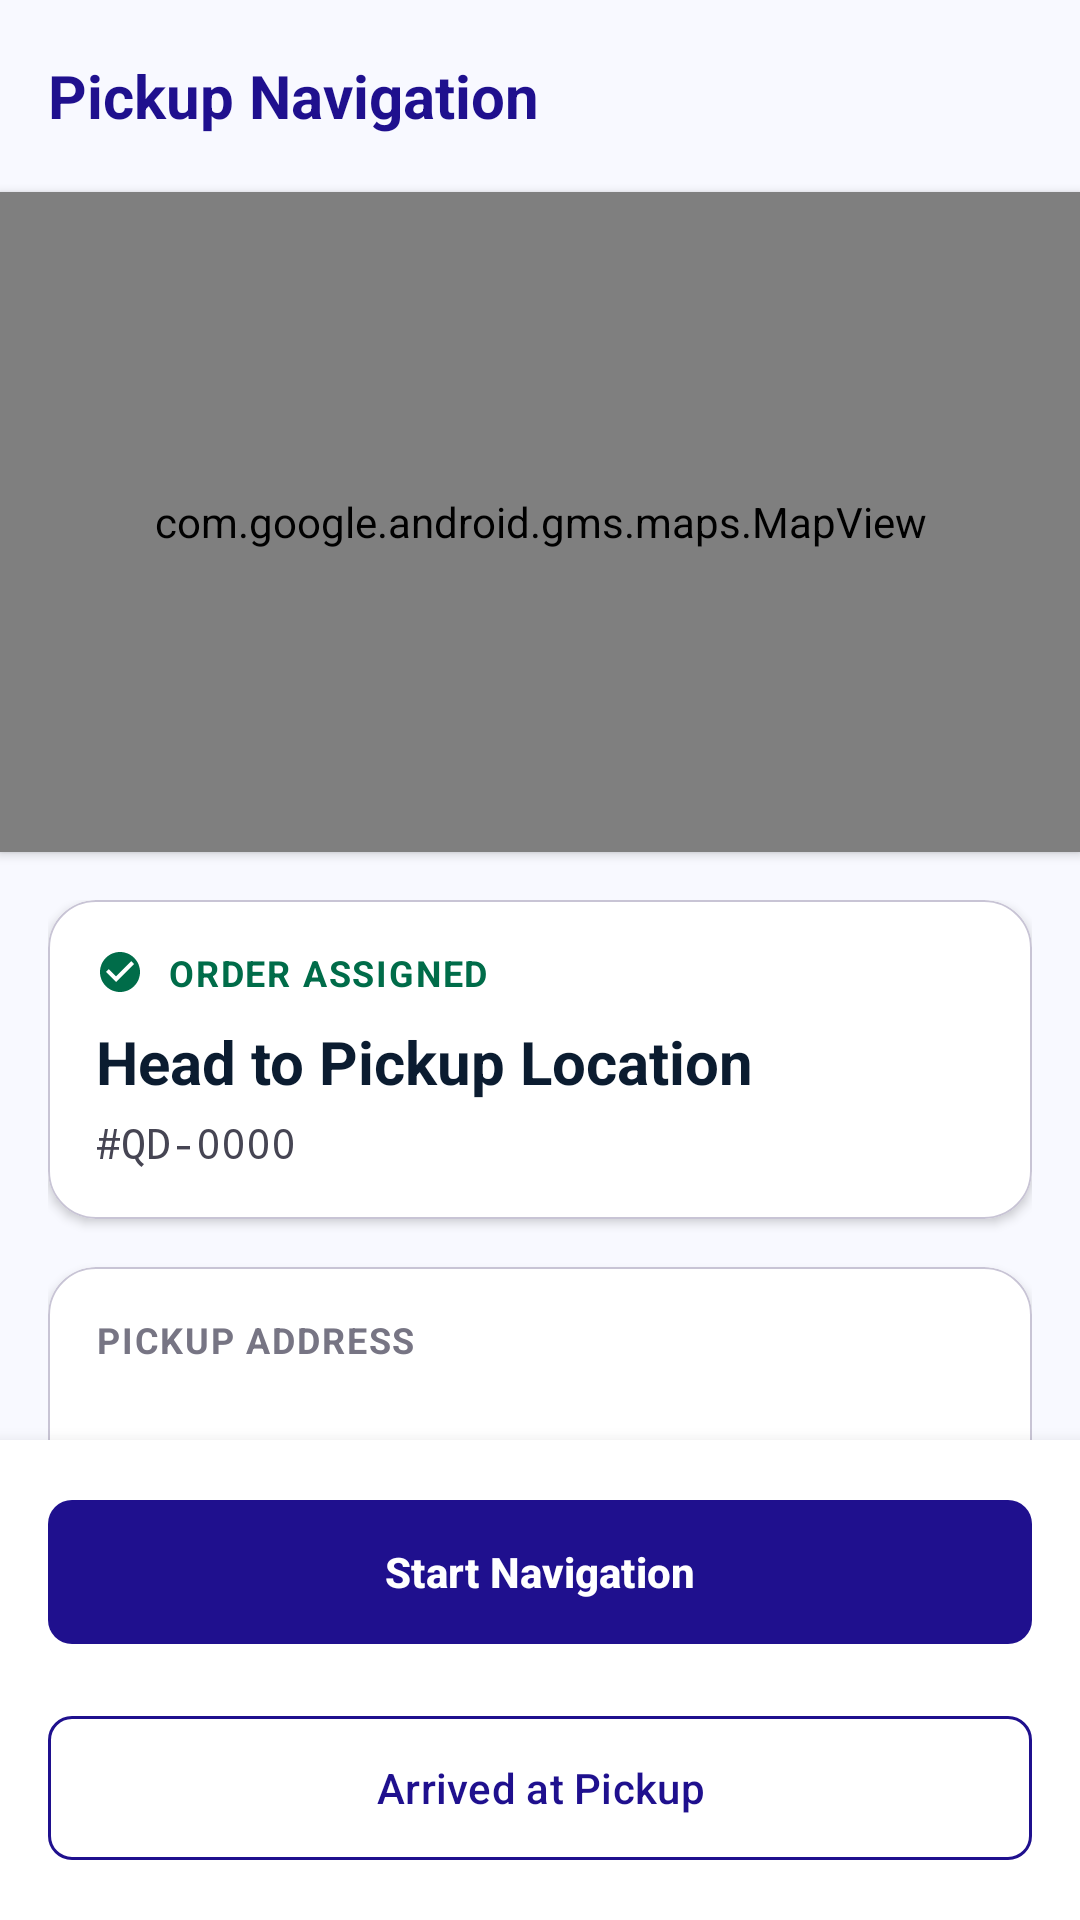

Layout XML and referenced resources for this Android screen:
<!-- AndroidManifest.xml: application theme Theme.Quick_Drop -->
<!-- res/layout/fragment_destination_delivery.xml -->
<?xml version="1.0" encoding="utf-8"?>
<androidx.constraintlayout.widget.ConstraintLayout xmlns:android="http://schemas.android.com/apk/res/android"
    xmlns:app="http://schemas.android.com/apk/res-auto"
    xmlns:tools="http://schemas.android.com/tools"
    android:layout_width="match_parent"
    android:layout_height="match_parent"
    android:background="@color/vf_background">

    <com.google.android.material.appbar.AppBarLayout
        android:id="@+id/appBar"
        android:layout_width="match_parent"
        android:layout_height="wrap_content"
        android:background="@color/vf_background"
        app:elevation="0dp"
        app:layout_constraintTop_toTopOf="parent">

        <androidx.appcompat.widget.Toolbar
            android:id="@+id/toolbar"
            android:layout_width="match_parent"
            android:layout_height="?attr/actionBarSize"
            app:navigationIcon="@drawable/ic_arrow_back"
            app:navigationIconTint="@color/vf_on_background">

            <TextView
                style="@style/Stitch.Typography.TitleLarge"
                android:layout_width="wrap_content"
                android:layout_height="wrap_content"
                android:text="Pickup Navigation"
                android:textColor="@color/vf_primary" />
        </androidx.appcompat.widget.Toolbar>
    </com.google.android.material.appbar.AppBarLayout>

    
    <com.google.android.material.card.MaterialCardView
        android:id="@+id/cvMapContainer"
        style="@style/Stitch.Card.Level1"
        android:layout_width="match_parent"
        android:layout_height="220dp"
        app:cardCornerRadius="0dp"
        app:strokeWidth="0dp"
        app:layout_constraintTop_toBottomOf="@id/appBar">

        <com.google.android.gms.maps.MapView
            android:id="@+id/mapViewDest"
            android:layout_width="match_parent"
            android:layout_height="match_parent" />
    </com.google.android.material.card.MaterialCardView>

    <androidx.core.widget.NestedScrollView
        android:layout_width="match_parent"
        android:layout_height="0dp"
        android:fillViewport="true"
        android:clipToPadding="false"
        app:layout_behavior="@string/appbar_scrolling_view_behavior"
        app:layout_constraintBottom_toTopOf="@id/bottomActions"
        app:layout_constraintTop_toBottomOf="@id/cvMapContainer">

        <LinearLayout
            android:layout_width="match_parent"
            android:layout_height="wrap_content"
            android:orientation="vertical"
            android:padding="@dimen/stitch_margin_mobile"
            android:paddingBottom="160dp">

            <com.google.android.material.card.MaterialCardView
                style="@style/Stitch.Card.Level1"
                android:layout_width="match_parent"
                android:layout_height="wrap_content">

                <LinearLayout
                    android:layout_width="match_parent"
                    android:layout_height="wrap_content"
                    android:orientation="vertical"
                    android:padding="@dimen/stitch_md">

                    <LinearLayout
                        android:layout_width="match_parent"
                        android:layout_height="wrap_content"
                        android:gravity="center_vertical"
                        android:orientation="horizontal">
                        <ImageView
                            android:layout_width="16dp"
                            android:layout_height="16dp"
                            app:srcCompat="@drawable/ic_check_circle"
                            app:tint="@color/vf_secondary"
                            android:contentDescription="Status Icon" />
                        <TextView
                            style="@style/Stitch.Typography.LabelMedium"
                            android:layout_width="wrap_content"
                            android:layout_height="wrap_content"
                            android:layout_marginStart="@dimen/stitch_sm"
                            android:text="ORDER ASSIGNED"
                            android:textColor="@color/vf_secondary" />
                    </LinearLayout>

                    <TextView
                        style="@style/Stitch.Typography.TitleLarge"
                        android:layout_width="wrap_content"
                        android:layout_height="wrap_content"
                        android:layout_marginTop="@dimen/stitch_sm"
                        android:text="Head to Pickup Location" />

                    <TextView
                        android:id="@+id/tvOrderID"
                        style="@style/Stitch.Typography.CodeMono"
                        android:layout_width="wrap_content"
                        android:layout_height="wrap_content"
                        android:layout_marginTop="@dimen/stitch_xs"
                        android:text="#QD-0000"
                        android:textColor="@color/vf_on_surface_variant" />
                </LinearLayout>
            </com.google.android.material.card.MaterialCardView>

            <com.google.android.material.card.MaterialCardView
                style="@style/Stitch.Card.Level1"
                android:layout_width="match_parent"
                android:layout_height="wrap_content"
                android:layout_marginTop="@dimen/stitch_md">

                <LinearLayout
                    android:layout_width="match_parent"
                    android:layout_height="wrap_content"
                    android:orientation="vertical"
                    android:padding="@dimen/stitch_md">

                    <TextView
                        style="@style/Stitch.Typography.LabelMedium"
                        android:layout_width="wrap_content"
                        android:layout_height="wrap_content"
                        android:text="PICKUP ADDRESS" />

                    <TextView
                        android:id="@+id/tvPickupAddress"
                        style="@style/Stitch.Typography.BodyLarge"
                        android:layout_width="wrap_content"
                        android:layout_height="wrap_content"
                        android:layout_marginTop="@dimen/stitch_xs"
                        android:text=""
                        android:textStyle="bold"
                        android:textColor="@color/vf_on_surface" />

                    <LinearLayout
                        android:layout_width="match_parent"
                        android:layout_height="wrap_content"
                        android:layout_marginTop="@dimen/stitch_md"
                        android:orientation="horizontal">
                        <TextView
                            android:id="@+id/tvDistanceAway"
                            style="@style/Stitch.Typography.LabelMedium"
                            android:layout_width="wrap_content"
                            android:layout_height="wrap_content"
                            android:background="@color/vf_surface_variant"
                            android:paddingHorizontal="@dimen/stitch_sm"
                            android:paddingVertical="@dimen/stitch_xs"
                            android:text="0.0 km away"
                            android:textColor="@color/vf_primary"
                            android:textAllCaps="false" />
                        <TextView
                            style="@style/Stitch.Typography.LabelMedium"
                            android:layout_width="wrap_content"
                            android:layout_height="wrap_content"
                            android:layout_marginStart="@dimen/stitch_sm"
                            android:background="@color/vf_surface_variant"
                            android:paddingHorizontal="@dimen/stitch_sm"
                            android:paddingVertical="@dimen/stitch_xs"
                            android:text="~10 min arrival"
                            android:textColor="@color/vf_primary"
                            android:textAllCaps="false" />
                    </LinearLayout>
                </LinearLayout>
            </com.google.android.material.card.MaterialCardView>

        </LinearLayout>
    </androidx.core.widget.NestedScrollView>

    <LinearLayout
        android:id="@+id/bottomActions"
        android:layout_width="match_parent"
        android:layout_height="wrap_content"
        android:orientation="vertical"
        android:padding="@dimen/stitch_margin_mobile"
        android:background="@color/white"
        android:elevation="8dp"
        app:layout_constraintBottom_toBottomOf="parent">

        <com.google.android.material.button.MaterialButton
            android:id="@+id/btnNavigate"
            style="@style/Stitch.Button.Primary"
            android:layout_width="match_parent"
            android:text="Start Navigation"
            app:icon="@drawable/ic_arrow_forward" />

        <com.google.android.material.button.MaterialButton
            android:id="@+id/btnArrived"
            style="@style/Stitch.Button.Secondary"
            android:layout_width="match_parent"
            android:layout_marginTop="@dimen/stitch_md"
            android:text="Arrived at Pickup" />
    </LinearLayout>

</androidx.constraintlayout.widget.ConstraintLayout>
<!-- resources referenced by this layout -->
<resources>
  <color name="vf_background">#f8f9ff</color>
  <color name="vf_on_background">#0b1c30</color>
  <color name="vf_on_surface">#0b1c30</color>
  <color name="vf_on_surface_variant">#464553</color>
  <color name="vf_primary">#1f108e</color>
  <color name="vf_secondary">#006c49</color>
  <color name="vf_surface_variant">#d3e4fe</color>
  <color name="white">#ffffff</color>
  <dimen name="stitch_margin_mobile">16dp</dimen>
  <dimen name="stitch_md">16dp</dimen>
  <dimen name="stitch_sm">8dp</dimen>
  <dimen name="stitch_xs">4dp</dimen>
  <!-- drawable ic_check_circle (drawable) -->
  <vector xmlns:android="http://schemas.android.com/apk/res/android"
      android:width="24dp"
      android:height="24dp"
      android:viewportWidth="24"
      android:viewportHeight="24">
    <path
        android:fillColor="#006c49"
        android:pathData="M12,2C6.48,2 2,6.48 2,12s4.48,10 10,10 10,-4.48 10,-10S17.52,2 12,2zm-2,15l-5,-5 1.41,-1.41L10,14.17l7.59,-7.59L19,8l-9,9z"/>
  </vector>
  <style name="Stitch.Button.Secondary" parent="Widget.Material3.Button.OutlinedButton">
          <item name="android:layout_height">56dp</item>
          <item name="android:textColor">@color/vf_primary</item>
          <item name="strokeColor">@color/vf_primary</item>
          <item name="cornerRadius">@dimen/stitch_rounded_default</item>
          <item name="android:textAllCaps">false</item>
      </style>
  <style name="Stitch.Card.Level1" parent="Widget.Material3.CardView.Elevated">
          <item name="cardBackgroundColor">@color/vf_surface_container_lowest</item>
          <item name="cardCornerRadius">@dimen/stitch_rounded_lg</item>
          <item name="cardElevation">2dp</item>
          <item name="strokeColor">@color/vf_outline_variant</item>
          <item name="strokeWidth">0.5dp</item>
      </style>
  <style name="Stitch.Typography.BodyLarge">
          <item name="android:textSize">16sp</item>
          <item name="android:textColor">#222222</item>
          <item name="android:textColorHint">#777777</item>
      </style>
  <style name="Stitch.Typography.CodeMono">
          <item name="android:textSize">14sp</item>
          <item name="android:fontFamily">monospace</item>
          <item name="android:textColor">@color/vf_primary</item>
      </style>
  <style name="Stitch.Typography.LabelMedium">
          <item name="android:textSize">12sp</item>
          <item name="android:textStyle">bold</item>
          <item name="android:textAllCaps">true</item>
          <item name="android:textColor">@color/vf_outline</item>
          <item name="android:letterSpacing">0.05</item>
      </style>
  <style name="Stitch.Typography.TitleLarge">
          <item name="android:textSize">20sp</item>
          <item name="android:textStyle">bold</item>
          <item name="android:textColor">@color/vf_on_background</item>
      </style>
  <style name="Theme.Quick_Drop" parent="Base.Theme.Quick_Drop" />
  <color name="vf_on_primary">#ffffff</color>
  <dimen name="stitch_rounded_default">8dp</dimen>
  <color name="vf_surface_container_lowest">#ffffff</color>
  <dimen name="stitch_rounded_lg">16dp</dimen>
  <color name="vf_outline_variant">#c8c4d5</color>
  <color name="vf_outline">#777584</color>
  <color name="vf_primary_container">#3730a3</color>
  <color name="vf_on_primary_container">#a9a7ff</color>
  <color name="vf_on_secondary">#ffffff</color>
  <color name="vf_secondary_container">#6cf8bb</color>
  <color name="vf_on_secondary_container">#00714d</color>
  <color name="vf_tertiary">#422700</color>
  <color name="vf_on_tertiary">#ffffff</color>
  <color name="vf_tertiary_container">#603b00</color>
  <color name="vf_on_tertiary_container">#f49d09</color>
  <color name="vf_surface">#f8f9ff</color>
  <color name="vf_error">#ba1a1a</color>
  <color name="vf_on_error">#ffffff</color>
  <style name="Widget.QuickDrop.EditText" parent="Widget.AppCompat.EditText">
          <item name="android:textColor">#222222</item>
          <item name="android:textColorHint">#777777</item>
      </style>
</resources>
